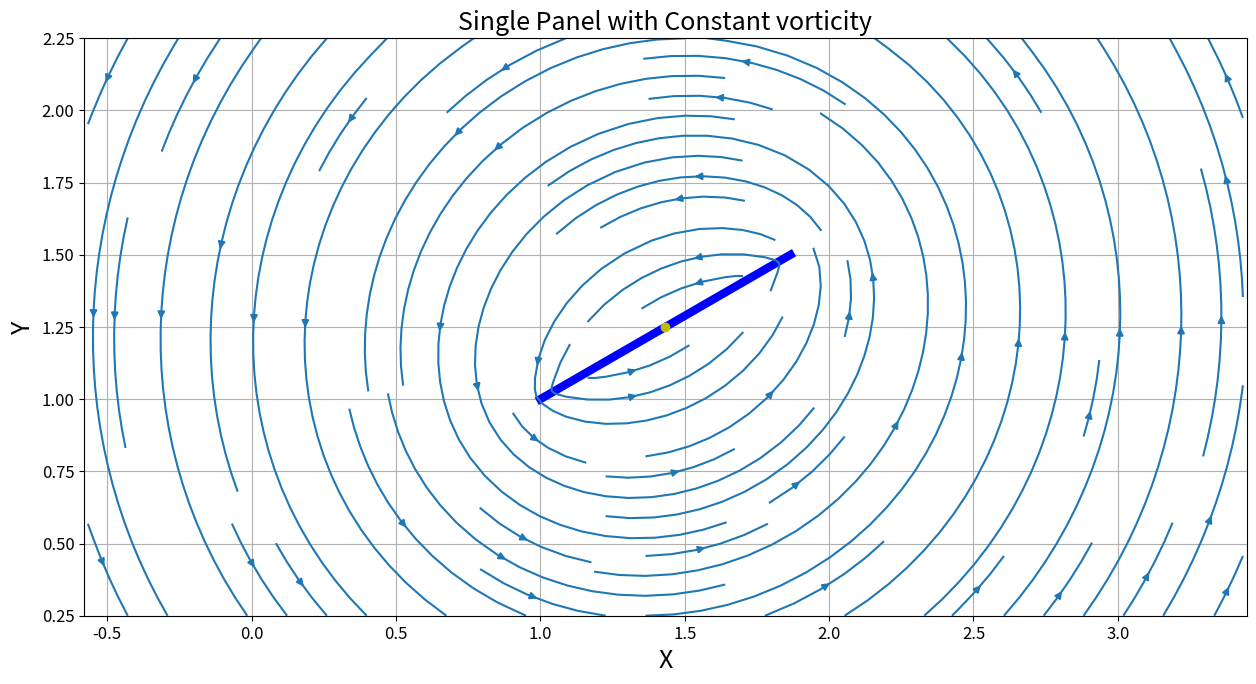
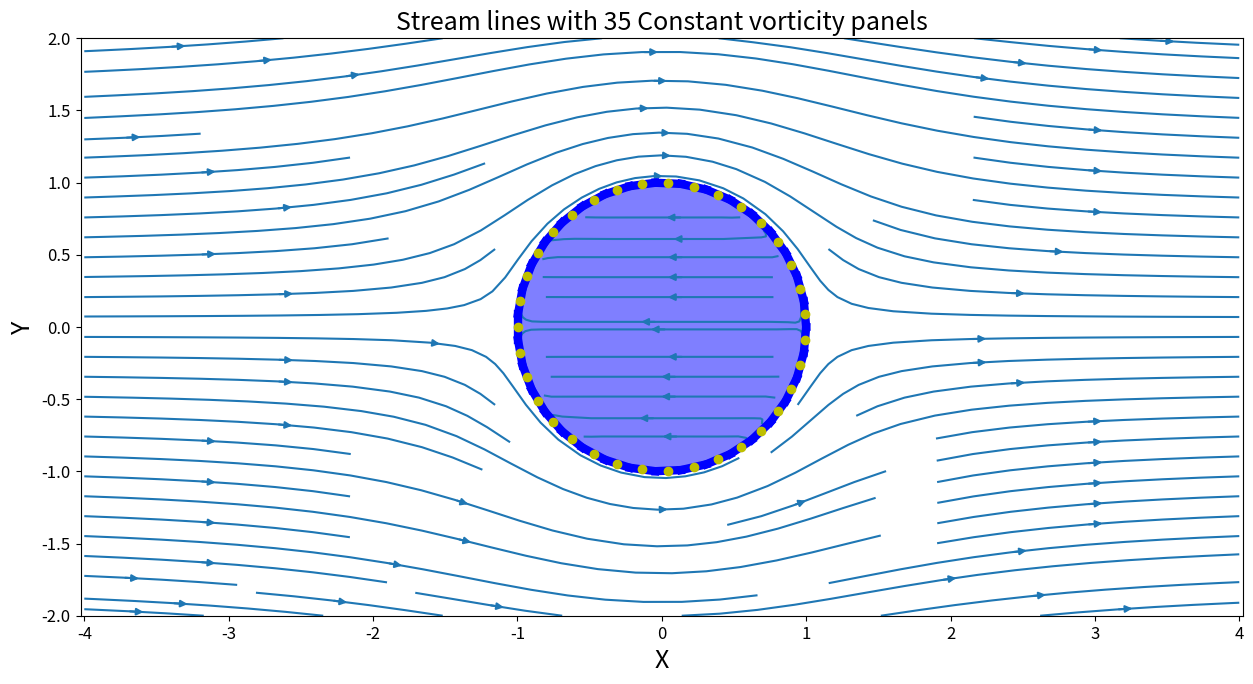
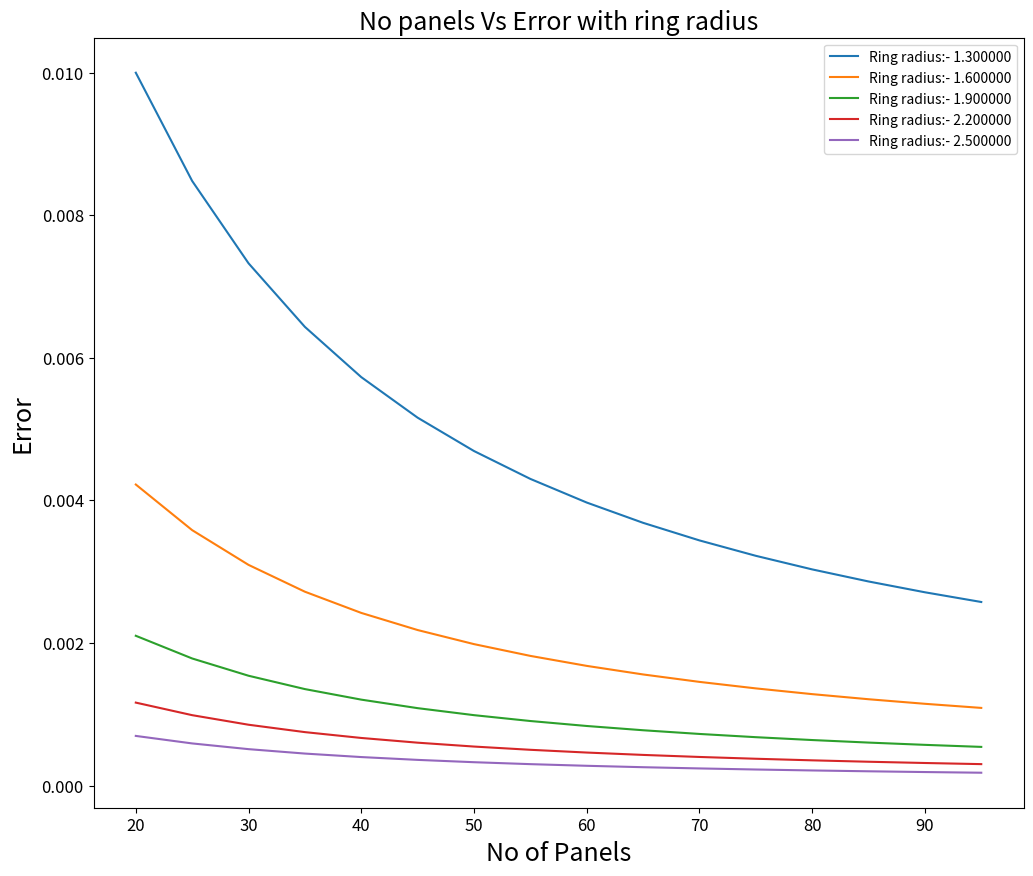
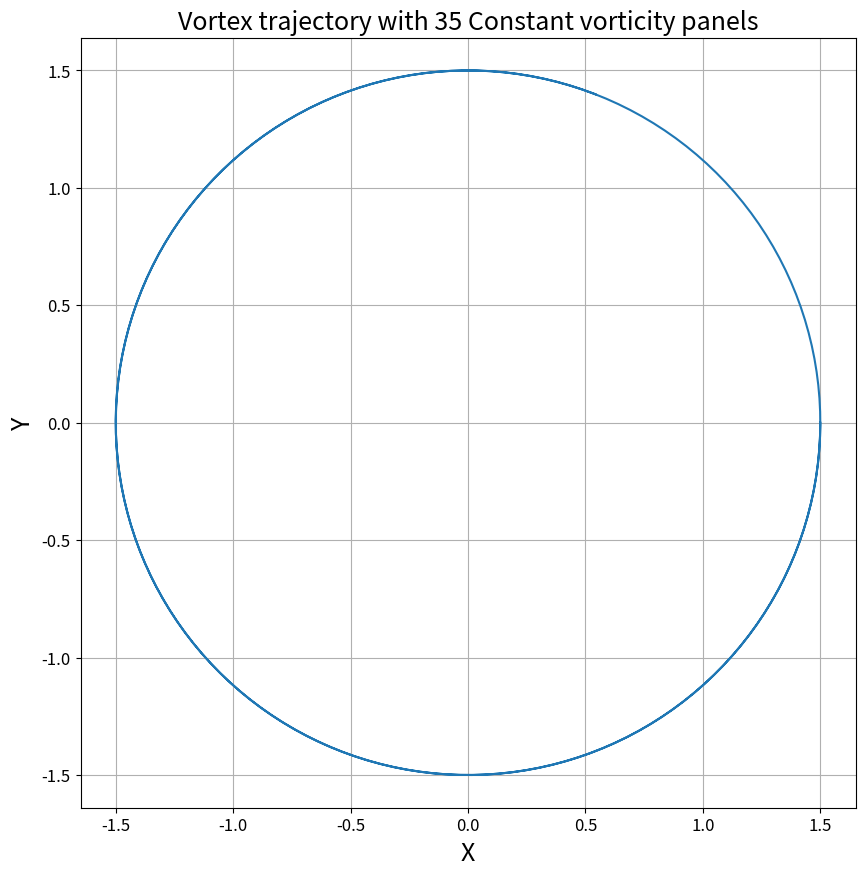

Write the Python code that produced these figures, in order.
import numpy as np
import matplotlib.pyplot as plt

plt.close('all')
# plt.ion()

V = complex(0,0)

class Panel:
    def __init__(self,start,end,strength=0):
        self.start=start
        self.end=end
        self.l=np.abs(end-start)
        self.t=((self.end-self.start)/abs(self.end-self.start))
        self.contol_point=0.5*(self.start+self.end)
        self.strength=strength
        
#         self.theta=np.arctan2((self.end.imag-self.start.imag),(self.end.real-self.start.real))
        
    def vortexpanel_coeff(self,field):
        zprime=(field-self.start)*self.t.conjugate()#np.exp(-1j*self.theta)
        complex_coef=1j/(2*np.pi)*np.log((zprime-self.l)/zprime)*self.t.conjugate()#*np.exp(-1j*self.theta)
        self.coeff=complex_coef.conjugate()
        return complex_coef.conjugate()
    
    def vortexpanel_vel(self,field,strength):
        zprime=(field-self.start)*self.t.conjugate()#np.exp(-1j*self.theta)
        complex_vel=1j*strength/(2*np.pi)*np.log((zprime-self.l)/zprime)*self.t.conjugate()#*np.exp(-1j*self.theta)
        self.complex_vel=complex_vel.conjugate()
        return complex_vel.conjugate()

    
    def panel_normal(self,origin):
        self.normal=(self.contol_point-origin)/np.abs(self.contol_point-origin)

    def draw(self):
        plt.plot([self.start.real,self.end.real],[self.start.imag,self.end.imag],linewidth=6,c='#0000ff')
        plt.plot(self.contol_point.real,self.contol_point.imag,'o',c='y')
        
        
def vortex_vel(z, vortex_pos, vortex_str):
    return (-1j*vortex_str/(2*np.pi*(z - vortex_pos))).conjugate()

def source_vel(z, source_pos, source_str):
    return (source_str*np.log(z - source_pos)).conjugate() 


def vel_linear_strength(z,l):
    vel_z_prime1 = ((1j/(2*np.pi))*(((z - l)/l)*np.log((z - l)/z) + 1))\
    .conjugate() #-1j
    vel_z_prime2 = ((-1j/(2*np.pi))*((z/l)*np.log((z - l)/z) + 1))\
    .conjugate() #-1*j 
    return vel_z_prime1,vel_z_prime2        

def create_mesh(x_low = -2, x_up = 2,n_x = 100,y_low = -2, y_up = 2,n_y = 100 ):
    "create_mesh(x_low, x_up, n_x, y_low, y_up, n_y) \
    Leave empty to use the default values"
    x = np.linspace(x_low,x_up,n_x)
    y = np.linspace(y_low,y_up,n_y)
    X,Y = np.meshgrid(x,y)
    z = X+1j*Y
    return z

def single_panel(angle=0):
    plt.close('all')

    gamma=1.0
    angles=np.linspace(0,180,11)
    # plt.figure(figsize=(15,15))
    # for angle in angels:


#     angle=25
    start=complex(1.0,1.0)
    end=complex(start.real+np.cos(angle*np.pi/180),start.imag+np.sin(angle*np.pi/180))
    
    c=0.5*(start+end)

    z = create_mesh(x_low=c.real-2,x_up=c.real+2,n_x=100, y_low=c.imag-1,y_up=c.imag+1,n_y=100)

    P=Panel(start,end)
    P.vortexpanel_vel(z,gamma)
    plt.figure(figsize=(15,7.5))
    P.draw()
    complex_vel = P.complex_vel+V#+freestream_phi(V,z) + 

    plt.streamplot(z.real,z.imag,complex_vel.real,complex_vel.imag)
    plt.axis('equal')
    plt.grid('on')
    plt.xlabel('X',fontsize=18)
    plt.ylabel('Y',fontsize=18)
    plt.title('Single Panel with Constant vorticity',fontsize=18)
    plt.xticks(fontsize=12)
    plt.yticks(fontsize=12)
    

def complex_mult(a,b):
    return a.real*b.real+a.imag*b.imag

def assemble_coeff_mat(Ps):
    no_panels=len(Ps)
    cm=np.zeros([no_panels+1,no_panels],dtype=complex)
    for i in range(no_panels):
        for j in range(no_panels):
            cm[i,j]=complex_mult(Ps[j].vortexpanel_coeff(Ps[i].contol_point),Ps[i].normal)
#     print(np.shape(cm))
    return cm

def assemble_b_mat(Ps,V, vortex_pos=[0.0+0.0j], vortex_str=[0.0+0.0j], source_pos=[0.0+0.0j], source_str=[0.0+0.0j]):
    no_panels=len(Ps)
    bm=np.zeros([no_panels+1,1],dtype=complex)
    for i in range(no_panels):
        v_source = 0.0 + 0.0j
        for j, z in enumerate(source_pos):
            v_source += source_vel(Ps[i].contol_point, z, source_str[j])
        v_vortex = 0.0 + 0.0j
        for j, z in enumerate(vortex_pos):
            v_vortex += vortex_vel(Ps[i].contol_point, z, vortex_str[j])
        
        V_final=V + v_source + v_vortex
        bm[i]=-complex_mult(V_final,Ps[i].normal)
        
#     print(np.shape(bm))
    return bm

def generate_panels(no_panels,radius,origin):
    radians = np.linspace(0,2*np.pi,no_panels+1) 
    points = origin + radius*(np.cos(radians) +1j*np.sin(radians))
    end = points[1:]
    start = points[:-1]

#     plt.figure(figsize=(15,7.5))
    Ps=[]
    for i in range(no_panels):
        Ps.append(Panel(start[i],end[i]))
        Ps[i].panel_normal(origin)
#         Ps[i].draw()
    return Ps

def rk2_integrate(z,z_src,vort_gama,Vinf, dt ,tf,Ps,cm):
    result = [z]
    t = 0.0
    while t < tf:
        vel = get_velocity(Ps,Vinf,z,vort_gama,cm)
        k1 = vel*dt
        z += k1
        vel = get_velocity(Ps,Vinf,z,vort_gama,cm)
        k2 = vel*dt
        z += 0.5*(-k1 + k2) 
        result.append(z.copy()) 
        t += dt
#         print t,z
    return np.asarray(result)

def get_velocity(Ps,Vinf,vortex_pos,vortex_str,cm):
    bm=assemble_b_mat(Ps,Vinf,vortex_pos=vortex_pos,vortex_str=vortex_str).real
    bm[-1]=0.0
    gamma_mat=np.linalg.lstsq(cm,bm)[0]
    Comple_vel=Vinf
    for i in range(len(Ps)):
        Ps[i].vortexpanel_vel(vortex_pos,gamma_mat[i])
        Comple_vel+=Ps[i].complex_vel
       
    return Comple_vel


def problem1(n,r):
    no_panels=n
    radius=r
    origin=complex(0,0)
    Vinf=complex(1.0,0)

    z = create_mesh(x_low=-4+origin.real,x_up=4+origin.real,n_x=100, y_low=-2+origin.imag,y_up=2+origin.imag,n_y=100)

    Ps=generate_panels(no_panels,radius,origin)

    cm=assemble_coeff_mat(Ps)
    bm=assemble_b_mat(Ps,Vinf).real
    
# """Since the matrix is ill conditioned it has infinite soutions, 
#     it can be solved only by adding circulation condition
#     Circulation condition as below"""

    for i in range(no_panels):
        cm[-1,i]=Ps[i].l
    bm[-1]=0

#     gamma_mat=np.linalg.solve(cm,bm)
    gamma_mat=np.linalg.lstsq(cm,bm)[0]
    # print(gamma_mat)

    Comple_vel=Vinf
    for i in range(no_panels):
        Ps[i].vortexpanel_vel(z,gamma_mat[i])
        Comple_vel+=Ps[i].complex_vel

    plt.figure(figsize=(15,7.5))    

    plt.streamplot(z.real,z.imag,Comple_vel.real,Comple_vel.imag)
    plt.axis('equal')
    for i in range(no_panels):
        Ps[i].draw()
    circle = plt.Circle((origin.real,origin.imag), radius=radius, color='#0000ff', alpha=0.5)
    plt.gca().add_patch(circle)
    plt.xlabel('X',fontsize=18)
    plt.ylabel('Y',fontsize=18)
    plt.title('Stream lines with %d Constant vorticity panels'%no_panels,fontsize=18)
    plt.xticks(fontsize=12)
    plt.yticks(fontsize=12)


def points_generate(num_points,pcr,center):
    radians = np.linspace(0,2*np.pi,num_points+1)[:-1] 
    points = center + pcr*(np.cos(radians) +1j*np.sin(radians))
    return points,radians
    
def exact_vel(points,radians,Vinf,cr,pcr):
    Vr=np.abs(Vinf)*(1-cr**2/pcr**2)*np.cos(radians)
    Vt=-np.abs(Vinf)*(1+cr**2/pcr**2)*np.sin(radians)
    Vexact=np.sqrt(Vr**2+Vt**2)
    return Vexact
        
def error_constant_vortex():
    plt.figure(figsize=(12,10))
    num_points=200
    n_panels=np.asarray(range(20,100,5))

    pcrs=np.linspace(1,2.5,6)[1:]
    for pcr in pcrs:
        error=[]
        for no_panels in n_panels:
            radius=1.0
            origin=complex(10,10)
            Vinf=complex(1.0,0)


            z,t = points_generate(num_points,pcr,origin)

            Ps=generate_panels(no_panels,radius,origin)

            cm=assemble_coeff_mat(Ps)
            bm=assemble_b_mat(Ps,Vinf).real

            for i in range(no_panels):
                cm[-1,i]=Ps[i].l
            bm[-1]=0

            gamma_mat=np.linalg.lstsq(cm,bm)[0]

            Comple_vel=Vinf
            for i in range(no_panels):
                Ps[i].vortexpanel_vel(z,gamma_mat[i])
                Comple_vel+=Ps[i].complex_vel

            points,radians=points_generate(num_points,pcr,complex(0,0))
            Vexact=exact_vel(points,radians,Vinf,radius,pcr)
            err=np.abs(Comple_vel)-Vexact
#             error.append(np.sqrt(sum(err**2)/num_points))

            error.append(sum(np.abs(Comple_vel)-Vexact)/num_points)

        plt.plot(n_panels,error,label='Ring radius:- %f'%pcr)        
    plt.xlabel('No of Panels',fontsize=18)
    plt.ylabel('Error',fontsize=18)
    plt.title('No panels Vs Error with ring radius',fontsize=18)
    plt.legend(loc=1,fontsize=10)
    plt.xticks(fontsize=12)
    plt.yticks(fontsize=12)

    return error,n_panels

def traj(no_panels,radius,dt,tf,origin=complex(0,0),Vinf=complex(0,0),
         vortex_pos=[0+0j], vortex_str=[0.0],source_pos=[0+0j],source_str=[0.0]):
      
    t=0

    Ps=generate_panels(no_panels,radius,origin)

    cm=assemble_coeff_mat(Ps)
    bm=assemble_b_mat(Ps,Vinf,vortex_pos=vortex_pos,vortex_str=vortex_str).real
    for i in range(no_panels):
        cm[-1,i]=Ps[i].l
    bm[-1]=0

    gamma_mat=np.linalg.lstsq(cm,bm)[0]
    result=rk2_integrate(vortex_pos,vortex_pos,vortex_str,Vinf, dt ,tf,Ps,cm)
    plt.figure(figsize=(10,10))
    plt.axis('equal')
    plt.plot(result.real,result.imag)
    plt.xlabel('X',fontsize=18)
    plt.ylabel('Y',fontsize=18)
    plt.title('Vortex trajectory with %d Constant vorticity panels'%no_panels,fontsize=18)
#     plt.legend(loc=1,fontsize=10)
    plt.xticks(fontsize=12)
    plt.yticks(fontsize=12)
    plt.grid()
    
    return result


# plt.show()

if __name__ == '__main__':
    single_panel(angle=30)
    problem1(35,1)
    error,n_panels=error_constant_vortex()
    result=traj(35,1.0,0.1,30.0,vortex_pos=[1.5+0j],vortex_str=[2*np.pi])
    plt.show()
